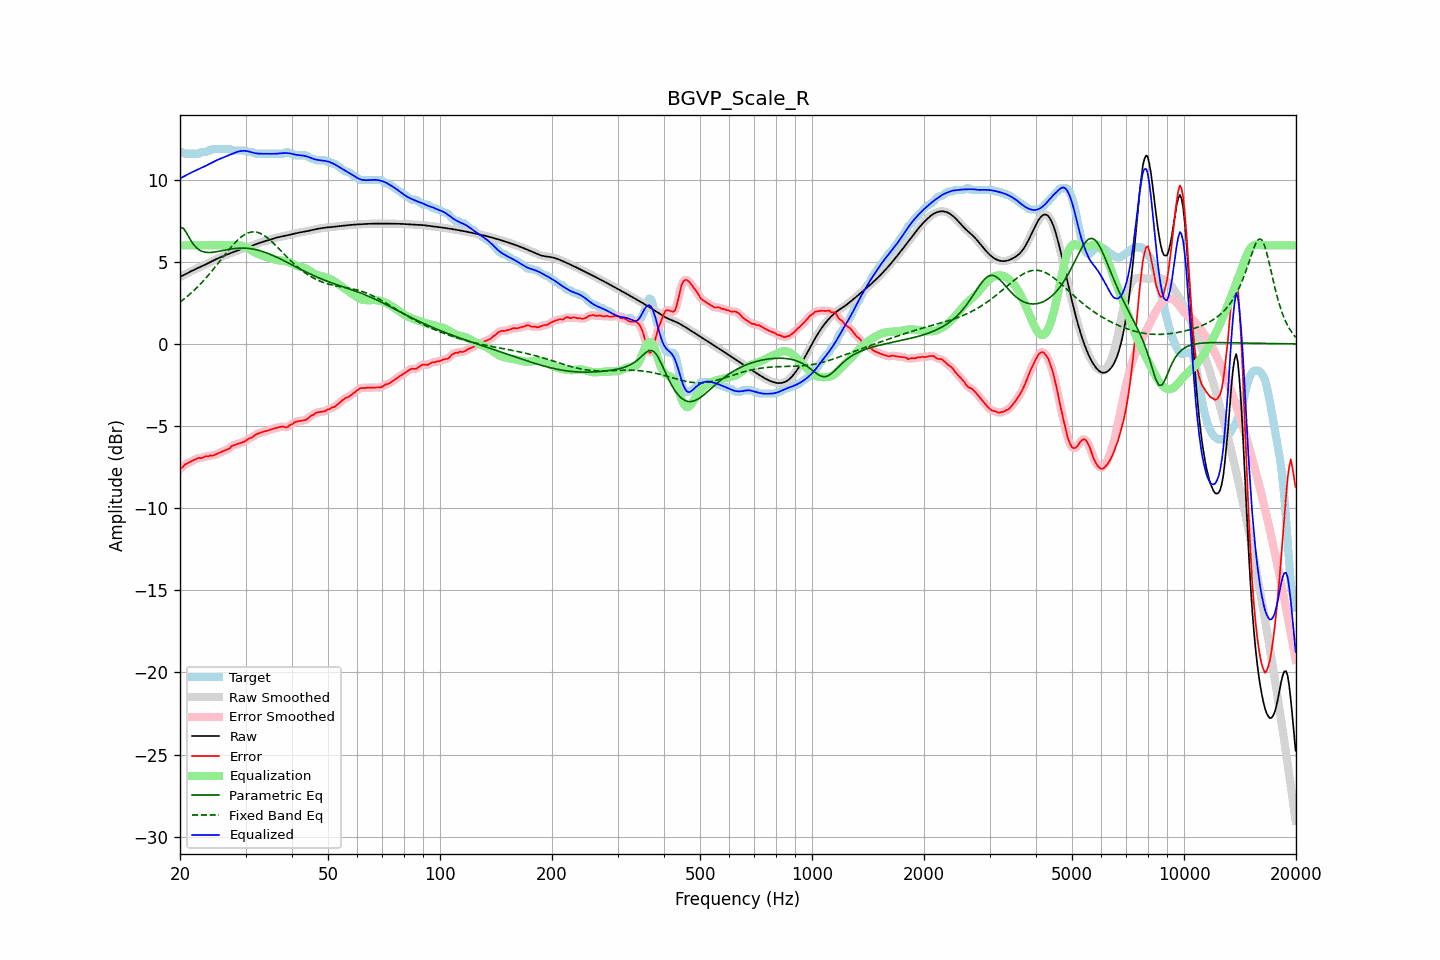

Data behind this chart, as committed beside it:
frequency, raw, error, smoothed, error_smoothed, equalization, parametric_eq, fixed_band_eq, equalized_raw, equalized_smoothed, target
20.00, 4.07, -7.60, 4.07, -7.62, 6.00, 7.09, 2.54, 10.07, 10.07, 11.68
20.20, 4.12, -7.55, 4.12, -7.53, 6.00, 7.07, 2.62, 10.12, 10.12, 11.68
20.40, 4.17, -7.47, 4.17, -7.45, 6.00, 7.05, 2.69, 10.17, 10.17, 11.64
20.61, 4.23, -7.35, 4.23, -7.37, 6.00, 6.91, 2.77, 10.23, 10.23, 11.58
20.81, 4.28, -7.30, 4.28, -7.30, 6.00, 6.77, 2.85, 10.28, 10.28, 11.58
21.02, 4.33, -7.25, 4.33, -7.24, 6.00, 6.59, 2.93, 10.33, 10.33, 11.58
21.23, 4.38, -7.20, 4.38, -7.20, 6.00, 6.42, 3.01, 10.38, 10.38, 11.58
21.44, 4.43, -7.15, 4.43, -7.15, 6.00, 6.26, 3.10, 10.43, 10.43, 11.58
21.66, 4.48, -7.10, 4.48, -7.10, 6.00, 6.11, 3.19, 10.48, 10.48, 11.58
21.87, 4.52, -7.05, 4.52, -7.05, 6.00, 5.99, 3.28, 10.52, 10.52, 11.58
22.09, 4.57, -7.01, 4.57, -7.00, 6.00, 5.87, 3.38, 10.57, 10.57, 11.58
22.31, 4.61, -6.96, 4.61, -6.97, 6.00, 5.79, 3.47, 10.61, 10.61, 11.58
22.54, 4.66, -6.93, 4.66, -6.95, 6.00, 5.72, 3.57, 10.66, 10.66, 11.59
22.76, 4.70, -6.96, 4.70, -6.94, 6.00, 5.67, 3.68, 10.70, 10.70, 11.66
22.99, 4.74, -6.93, 4.74, -6.92, 6.00, 5.62, 3.78, 10.74, 10.74, 11.68
23.22, 4.79, -6.88, 4.79, -6.89, 6.00, 5.60, 3.89, 10.79, 10.79, 11.68
23.45, 4.84, -6.84, 4.84, -6.86, 6.00, 5.57, 4.00, 10.84, 10.84, 11.68
23.69, 4.89, -6.85, 4.89, -6.84, 6.00, 5.57, 4.11, 10.89, 10.89, 11.74
23.92, 4.94, -6.84, 4.94, -6.82, 6.00, 5.56, 4.22, 10.94, 10.94, 11.78
24.16, 4.99, -6.79, 4.99, -6.81, 6.00, 5.57, 4.34, 10.99, 10.99, 11.78
24.40, 5.04, -6.80, 5.04, -6.80, 6.00, 5.57, 4.46, 11.04, 11.04, 11.84
24.65, 5.09, -6.79, 5.09, -6.77, 6.00, 5.58, 4.58, 11.09, 11.09, 11.88
24.89, 5.14, -6.74, 5.14, -6.74, 6.00, 5.60, 4.70, 11.14, 11.14, 11.88
25.14, 5.18, -6.69, 5.18, -6.70, 6.00, 5.61, 4.82, 11.18, 11.18, 11.88
25.39, 5.23, -6.65, 5.23, -6.65, 6.00, 5.63, 4.94, 11.23, 11.23, 11.88
25.65, 5.27, -6.61, 5.27, -6.61, 6.00, 5.65, 5.07, 11.27, 11.27, 11.88
25.91, 5.31, -6.57, 5.31, -6.57, 6.00, 5.67, 5.19, 11.31, 11.31, 11.88
26.16, 5.35, -6.53, 5.35, -6.53, 6.00, 5.69, 5.32, 11.35, 11.35, 11.88
26.43, 5.39, -6.49, 5.39, -6.49, 6.00, 5.71, 5.44, 11.39, 11.39, 11.88
26.69, 5.43, -6.45, 5.43, -6.45, 6.00, 5.73, 5.56, 11.43, 11.43, 11.88
26.96, 5.47, -6.41, 5.47, -6.40, 6.00, 5.75, 5.68, 11.47, 11.47, 11.88
27.23, 5.51, -6.36, 5.51, -6.33, 6.00, 5.76, 5.80, 11.51, 11.51, 11.87
27.50, 5.55, -6.23, 5.55, -6.26, 6.00, 5.78, 5.92, 11.55, 11.55, 11.78
27.77, 5.59, -6.19, 5.59, -6.19, 6.00, 5.79, 6.03, 11.59, 11.59, 11.78
28.05, 5.62, -6.15, 5.62, -6.14, 6.01, 5.80, 6.14, 11.63, 11.63, 11.78
28.33, 5.66, -6.12, 5.66, -6.12, 6.01, 5.81, 6.24, 11.67, 11.67, 11.78
28.62, 5.69, -6.08, 5.69, -6.08, 6.01, 5.82, 6.33, 11.70, 11.70, 11.78
28.90, 5.73, -6.05, 5.73, -6.05, 6.00, 5.83, 6.42, 11.73, 11.73, 11.78
29.19, 5.76, -6.01, 5.76, -6.02, 5.98, 5.83, 6.51, 11.74, 11.74, 11.78
29.48, 5.79, -5.98, 5.79, -5.99, 5.96, 5.83, 6.58, 11.75, 11.75, 11.78
29.78, 5.83, -5.95, 5.83, -5.94, 5.93, 5.83, 6.64, 11.75, 11.75, 11.78
30.08, 5.86, -5.90, 5.86, -5.89, 5.89, 5.82, 6.70, 11.75, 11.75, 11.76
30.38, 5.89, -5.81, 5.89, -5.82, 5.84, 5.82, 6.74, 11.73, 11.73, 11.70
30.68, 5.92, -5.75, 5.92, -5.77, 5.78, 5.81, 6.78, 11.70, 11.70, 11.68
30.99, 5.95, -5.72, 5.95, -5.72, 5.72, 5.79, 6.80, 11.67, 11.67, 11.68
31.30, 5.98, -5.69, 5.99, -5.67, 5.66, 5.78, 6.81, 11.64, 11.64, 11.68
31.61, 6.02, -5.60, 6.02, -5.60, 5.60, 5.76, 6.82, 11.62, 11.62, 11.62
31.93, 6.06, -5.52, 6.06, -5.54, 5.55, 5.74, 6.81, 11.60, 11.60, 11.58
32.24, 6.09, -5.48, 6.09, -5.48, 5.50, 5.72, 6.79, 11.59, 11.59, 11.58
32.57, 6.13, -5.45, 6.13, -5.44, 5.45, 5.69, 6.76, 11.58, 11.58, 11.58
32.89, 6.17, -5.41, 6.17, -5.41, 5.41, 5.67, 6.72, 11.58, 11.58, 11.58
33.22, 6.20, -5.38, 6.20, -5.38, 5.38, 5.64, 6.67, 11.57, 11.57, 11.58
33.55, 6.23, -5.35, 6.23, -5.35, 5.34, 5.60, 6.62, 11.57, 11.57, 11.58
33.89, 6.26, -5.32, 6.26, -5.32, 5.31, 5.57, 6.55, 11.57, 11.57, 11.58
34.23, 6.29, -5.29, 6.29, -5.29, 5.29, 5.53, 6.48, 11.57, 11.57, 11.58
34.57, 6.31, -5.26, 6.31, -5.26, 5.26, 5.50, 6.40, 11.57, 11.57, 11.58
34.92, 6.34, -5.23, 6.34, -5.23, 5.23, 5.46, 6.32, 11.57, 11.57, 11.58
35.27, 6.38, -5.20, 6.38, -5.20, 5.20, 5.42, 6.23, 11.57, 11.57, 11.58
35.62, 6.41, -5.17, 6.41, -5.17, 5.16, 5.37, 6.14, 11.57, 11.57, 11.58
35.97, 6.44, -5.14, 6.44, -5.14, 5.13, 5.33, 6.05, 11.57, 11.57, 11.58
... 635 more rows
